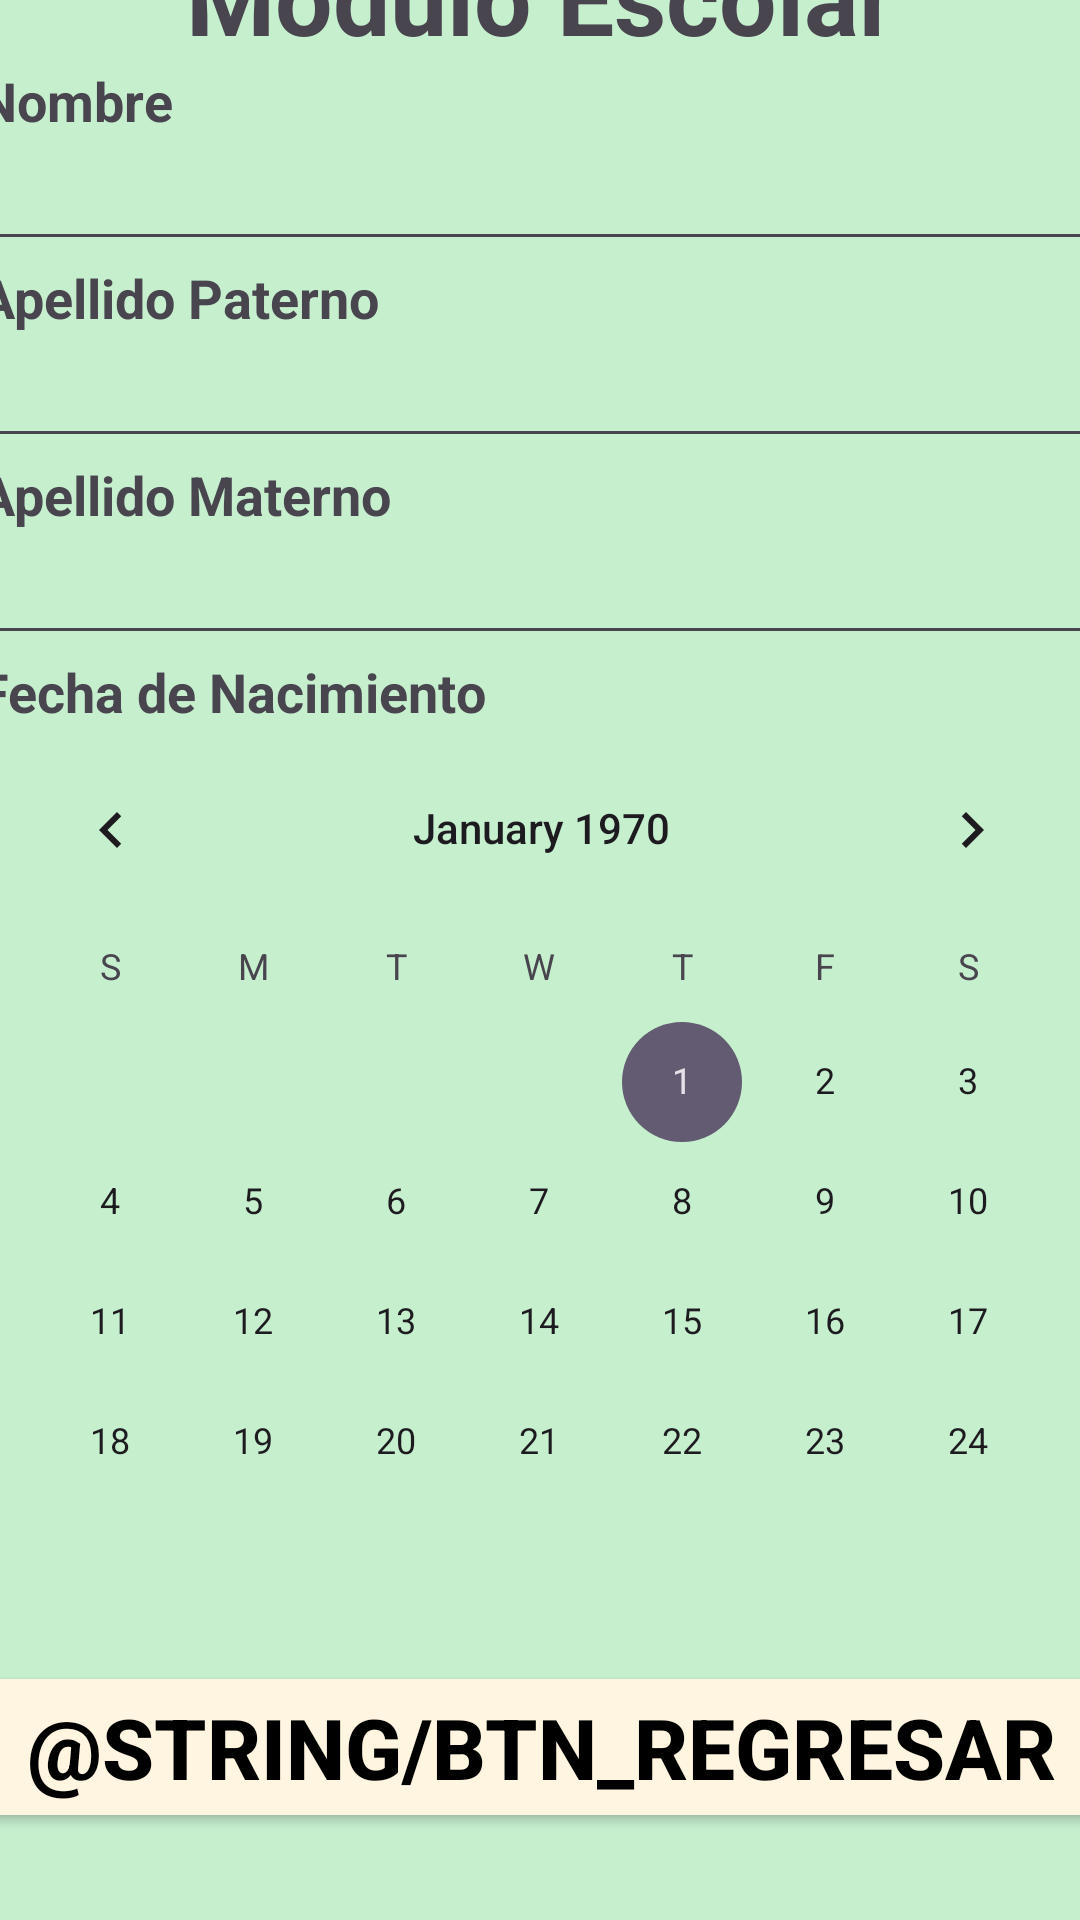

The Android layout XML behind this screen, and the referenced resources:
<!-- AndroidManifest.xml: application theme Theme.Proyecto_Integrador -->
<!-- res/layout/activity_second.xml -->
<?xml version="1.0" encoding="utf-8"?>
<androidx.constraintlayout.widget.ConstraintLayout
    xmlns:android="http://schemas.android.com/apk/res/android"
    xmlns:app="http://schemas.android.com/apk/res-auto"
    xmlns:tools="http://schemas.android.com/tools"
    android:id="@+id/second"
    android:layout_width="match_parent"
    android:layout_height="match_parent"
    android:background="@color/verdepastel"
    tools:context=".SecondActivity">

    <LinearLayout
        android:layout_width="375dp"
        android:layout_height="694dp"
        android:layout_marginTop="21dp"
        android:layout_marginBottom="16dp"
        android:orientation="vertical"
        app:layout_constraintBottom_toBottomOf="parent"
        app:layout_constraintEnd_toEndOf="parent"
        app:layout_constraintStart_toStartOf="parent"
        app:layout_constraintTop_toTopOf="parent"
        app:layout_constraintVertical_bias="0.5"
        app:layout_constraintHorizontal_bias="0.5">

        <TextView
            android:id="@+id/titulo"
            android:visibility="visible"
            android:layout_width="375dp"
            android:layout_height="wrap_content"
            android:text="@string/titulo"
            android:textStyle="bold"
            android:textSize="34sp"
            android:gravity="center"/>

        <ScrollView
            android:layout_width="match_parent"
            android:layout_height="494dp">

            <LinearLayout
                android:layout_width="match_parent"
                android:layout_height="wrap_content"
                android:orientation="vertical">

                <TextView
                    android:id="@+id/nombre"
                    android:visibility="visible"
                    android:layout_width="match_parent"
                    android:layout_height="wrap_content"
                    android:text="@string/name"
                    android:textStyle="bold"
                    android:textSize="18sp"/>
                <EditText
                    android:id="@+id/lector_nombre"
                    android:visibility="visible"
                    android:layout_width="match_parent"
                    android:layout_height="wrap_content"
                    android:ems="10"
                    android:inputType="text"/>

                <TextView
                    android:id="@+id/apellido_p"
                    android:visibility="visible"
                    android:layout_width="match_parent"
                    android:layout_height="wrap_content"
                    android:text="@string/apellido_p"
                    android:textStyle="bold"
                    android:textSize="18sp"/>
                <EditText
                    android:id="@+id/lector_apellido_p"
                    android:visibility="visible"
                    android:layout_width="match_parent"
                    android:layout_height="wrap_content"
                    android:ems="10"
                    android:inputType="text"/>

                <TextView
                    android:id="@+id/apellido_m"
                    android:visibility="visible"
                    android:layout_width="match_parent"
                    android:layout_height="wrap_content"
                    android:text="@string/apellido_m"
                    android:textStyle="bold"
                    android:textSize="18sp"/>
                <EditText
                    android:id="@+id/lector_apellido_m"
                    android:visibility="visible"
                    android:layout_width="match_parent"
                    android:layout_height="wrap_content"
                    android:ems="10"
                    android:inputType="text"/>

                <TextView
                    android:id="@+id/fecha"
                    android:visibility="visible"
                    android:layout_width="match_parent"
                    android:layout_height="wrap_content"
                    android:text="@string/bdate"
                    android:textStyle="bold"
                    android:textSize="18sp"/>

                <CalendarView
                    android:id="@+id/fecha_calendario"
                    android:layout_width="match_parent"
                    android:layout_height="wrap_content"
                    android:ems="10"
                    android:inputType="text"
                    android:visibility="visible" />

                <TextView
                    android:id="@+id/genero"
                    android:visibility="visible"
                    android:layout_width="match_parent"
                    android:layout_height="wrap_content"
                    android:text="@string/gender"
                    android:textStyle="bold"
                    android:textSize="18sp"
                    android:layout_marginBottom="24dp"/>
                <CheckBox
                    android:id="@+id/masculino"
                    android:layout_width="match_parent"
                    android:layout_height="wrap_content"
                    android:text="@string/male"
                    android:visibility="visible"
                    android:gravity="center_vertical"/>
                <CheckBox
                    android:id="@+id/femenino"
                    android:layout_width="match_parent"
                    android:layout_height="wrap_content"
                    android:text="@string/female"
                    android:visibility="visible"
                    android:gravity="center_vertical"/>
                <CheckBox
                    android:id="@+id/nobinario"
                    android:layout_width="match_parent"
                    android:layout_height="wrap_content"
                    android:text="@string/nonbinary"
                    android:visibility="visible"
                    android:gravity="center_vertical"/>

                <TextView
                    android:id="@+id/otro_genero"
                    android:layout_width="match_parent"
                    android:layout_height="wrap_content"
                    android:text="@string/other_gender"/>
                <EditText
                    android:id="@+id/lector_otro_genero"
                    android:layout_width="match_parent"
                    android:layout_height="wrap_content"
                    android:ems="10"
                    android:inputType="text"/>

                <Button
                    android:id="@+id/boton_guardar"
                    android:visibility="visible"
                    android:layout_width="match_parent"
                    android:layout_height="wrap_content"
                    android:backgroundTint="@color/azulchillon"
                    android:text="@string/save"/>
            </LinearLayout>
        </ScrollView>
    </LinearLayout>

    <Button
        android:id="@+id/btn_back"
        android:visibility="visible"
        android:layout_width="375dp"
        android:layout_height="wrap_content"
        android:text="@string/btn_regresar"
        android:textStyle="bold"
        android:textSize="28sp"
        android:textColor="@color/black"
        android:backgroundTint="@color/crema"
        app:layout_constraintBottom_toBottomOf="parent"
        app:layout_constraintEnd_toEndOf="parent"
        app:layout_constraintStart_toStartOf="parent"
        app:layout_constraintTop_toTopOf="parent"
        app:layout_constraintVertical_bias="0.95"
        app:layout_constraintHorizontal_bias="0.5"/>

</androidx.constraintlayout.widget.ConstraintLayout>
<!-- resources referenced by this layout -->
<resources>
  <color name="azulchillon">#007FFF</color>
  <color name="black">#000000</color>
  <color name="crema">#FFF5E1</color>
  <color name="verdepastel">#C6EFCE</color>
  <string name="apellido_m" translatable="false">Apellido Materno</string>
  <string name="apellido_p" translatable="false">Apellido Paterno</string>
  <string name="bdate" translatable="false">Fecha de Nacimiento</string>
  <string name="female" translatable="false">Femenino</string>
  <string name="gender" translatable="false">Género</string>
  <string name="male" translatable="false">Masculino</string>
  <string name="name" translatable="false">Nombre</string>
  <string name="nonbinary" translatable="false">No Binario</string>
  <string name="other_gender" translatable="false">Otro</string>
  <string name="titulo" translatable="false">Módulo Escolar</string>
  <style name="Theme.Proyecto_Integrador" parent="Base.Theme.Proyecto_Integrador" />
  <style name="Base.Theme.Proyecto_Integrador" parent="Theme.Material3.DayNight.NoActionBar">
          
          
      </style>
</resources>
